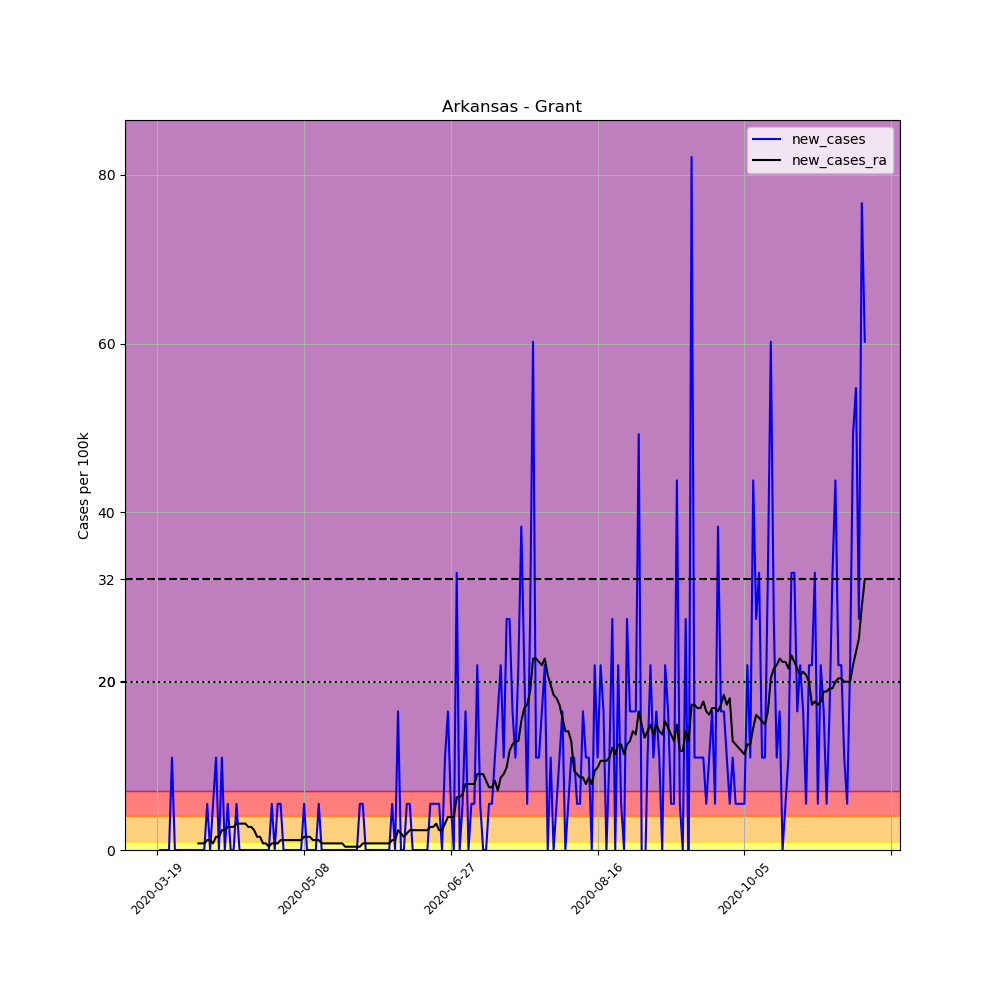

The data file committed next to this chart (first rows):
, date, county, state, fips, cases, deaths, COUNTY, STNAME, CTYNAME, POPESTIMATE2019, per_100k, new_cases, new_cases_ra
159208, 2020-03-19, Grant, Arkansas, 5053, 1, 0, 53, Arkansas, Grant, 18265, 5.475, , 
159209, 2020-03-20, Grant, Arkansas, 5053, 1, 0, 53, Arkansas, Grant, 18265, 5.475, 0.0, 
159210, 2020-03-21, Grant, Arkansas, 5053, 1, 0, 53, Arkansas, Grant, 18265, 5.475, 0.0, 
159211, 2020-03-22, Grant, Arkansas, 5053, 1, 0, 53, Arkansas, Grant, 18265, 5.475, 0.0, 
159212, 2020-03-23, Grant, Arkansas, 5053, 1, 0, 53, Arkansas, Grant, 18265, 5.475, 0.0, 
159213, 2020-03-24, Grant, Arkansas, 5053, 3, 0, 53, Arkansas, Grant, 18265, 16.42, 10.95, 
159214, 2020-03-25, Grant, Arkansas, 5053, 3, 0, 53, Arkansas, Grant, 18265, 16.42, 0.0, 
159215, 2020-03-26, Grant, Arkansas, 5053, 3, 0, 53, Arkansas, Grant, 18265, 16.42, 0.0, 
159216, 2020-03-27, Grant, Arkansas, 5053, 3, 0, 53, Arkansas, Grant, 18265, 16.42, 0.0, 
159217, 2020-03-28, Grant, Arkansas, 5053, 3, 0, 53, Arkansas, Grant, 18265, 16.42, 0.0, 
159218, 2020-03-29, Grant, Arkansas, 5053, 3, 0, 53, Arkansas, Grant, 18265, 16.42, 0.0, 
159219, 2020-03-30, Grant, Arkansas, 5053, 3, 0, 53, Arkansas, Grant, 18265, 16.42, 0.0, 
159220, 2020-03-31, Grant, Arkansas, 5053, 3, 0, 53, Arkansas, Grant, 18265, 16.42, 0.0, 
159221, 2020-04-01, Grant, Arkansas, 5053, 3, 0, 53, Arkansas, Grant, 18265, 16.42, 0.0, 
159222, 2020-04-02, Grant, Arkansas, 5053, 3, 0, 53, Arkansas, Grant, 18265, 16.42, 0.0, 0.7821
159223, 2020-04-03, Grant, Arkansas, 5053, 3, 0, 53, Arkansas, Grant, 18265, 16.42, 0.0, 0.7821
159224, 2020-04-04, Grant, Arkansas, 5053, 3, 0, 53, Arkansas, Grant, 18265, 16.42, 0.0, 0.7821
159225, 2020-04-05, Grant, Arkansas, 5053, 4, 0, 53, Arkansas, Grant, 18265, 21.9, 5.475, 1.173
159226, 2020-04-06, Grant, Arkansas, 5053, 4, 0, 53, Arkansas, Grant, 18265, 21.9, 0.0, 1.173
159227, 2020-04-07, Grant, Arkansas, 5053, 5, 0, 53, Arkansas, Grant, 18265, 27.37, 5.475, 0.7821
159228, 2020-04-08, Grant, Arkansas, 5053, 7, 0, 53, Arkansas, Grant, 18265, 38.32, 10.95, 1.564
159229, 2020-04-09, Grant, Arkansas, 5053, 7, 0, 53, Arkansas, Grant, 18265, 38.32, 0.0, 1.564
159230, 2020-04-10, Grant, Arkansas, 5053, 9, 0, 53, Arkansas, Grant, 18265, 49.27, 10.95, 2.346
159231, 2020-04-11, Grant, Arkansas, 5053, 9, 0, 53, Arkansas, Grant, 18265, 49.27, 0.0, 2.346
159232, 2020-04-12, Grant, Arkansas, 5053, 10, 0, 53, Arkansas, Grant, 18265, 54.75, 5.475, 2.737
159233, 2020-04-13, Grant, Arkansas, 5053, 10, 0, 53, Arkansas, Grant, 18265, 54.75, 0.0, 2.737
159234, 2020-04-14, Grant, Arkansas, 5053, 10, 0, 53, Arkansas, Grant, 18265, 54.75, 0.0, 2.737
159235, 2020-04-15, Grant, Arkansas, 5053, 11, 0, 53, Arkansas, Grant, 18265, 60.22, 5.475, 3.129
159236, 2020-04-16, Grant, Arkansas, 5053, 11, 0, 53, Arkansas, Grant, 18265, 60.22, 0.0, 3.129
159237, 2020-04-17, Grant, Arkansas, 5053, 11, 0, 53, Arkansas, Grant, 18265, 60.22, 0.0, 3.129
159238, 2020-04-18, Grant, Arkansas, 5053, 11, 0, 53, Arkansas, Grant, 18265, 60.22, 0.0, 3.129
159239, 2020-04-19, Grant, Arkansas, 5053, 11, 0, 53, Arkansas, Grant, 18265, 60.22, 0.0, 2.737
159240, 2020-04-20, Grant, Arkansas, 5053, 11, 0, 53, Arkansas, Grant, 18265, 60.22, 0.0, 2.737
159241, 2020-04-21, Grant, Arkansas, 5053, 11, 0, 53, Arkansas, Grant, 18265, 60.22, 0.0, 2.346
159242, 2020-04-22, Grant, Arkansas, 5053, 11, 0, 53, Arkansas, Grant, 18265, 60.22, 0.0, 1.564
159243, 2020-04-23, Grant, Arkansas, 5053, 11, 0, 53, Arkansas, Grant, 18265, 60.22, 0.0, 1.564
159244, 2020-04-24, Grant, Arkansas, 5053, 11, 0, 53, Arkansas, Grant, 18265, 60.22, 0.0, 0.7821
159245, 2020-04-25, Grant, Arkansas, 5053, 11, 0, 53, Arkansas, Grant, 18265, 60.22, 0.0, 0.7821
159246, 2020-04-26, Grant, Arkansas, 5053, 11, 0, 53, Arkansas, Grant, 18265, 60.22, 0.0, 0.3911
159247, 2020-04-27, Grant, Arkansas, 5053, 12, 0, 53, Arkansas, Grant, 18265, 65.7, 5.475, 0.7821
159248, 2020-04-28, Grant, Arkansas, 5053, 12, 0, 53, Arkansas, Grant, 18265, 65.7, 0.0, 0.7821
159249, 2020-04-29, Grant, Arkansas, 5053, 13, 0, 53, Arkansas, Grant, 18265, 71.17, 5.475, 0.7821
159250, 2020-04-30, Grant, Arkansas, 5053, 14, 0, 53, Arkansas, Grant, 18265, 76.65, 5.475, 1.173
159251, 2020-05-01, Grant, Arkansas, 5053, 14, 0, 53, Arkansas, Grant, 18265, 76.65, 0.0, 1.173
159252, 2020-05-02, Grant, Arkansas, 5053, 14, 0, 53, Arkansas, Grant, 18265, 76.65, 0.0, 1.173
159253, 2020-05-03, Grant, Arkansas, 5053, 14, 0, 53, Arkansas, Grant, 18265, 76.65, 0.0, 1.173
159254, 2020-05-04, Grant, Arkansas, 5053, 14, 0, 53, Arkansas, Grant, 18265, 76.65, 0.0, 1.173
159255, 2020-05-05, Grant, Arkansas, 5053, 14, 0, 53, Arkansas, Grant, 18265, 76.65, 0.0, 1.173
159256, 2020-05-06, Grant, Arkansas, 5053, 14, 0, 53, Arkansas, Grant, 18265, 76.65, 0.0, 1.173
159257, 2020-05-07, Grant, Arkansas, 5053, 14, 0, 53, Arkansas, Grant, 18265, 76.65, 0.0, 1.173
159258, 2020-05-08, Grant, Arkansas, 5053, 15, 0, 53, Arkansas, Grant, 18265, 82.12, 5.475, 1.564
159259, 2020-05-09, Grant, Arkansas, 5053, 15, 0, 53, Arkansas, Grant, 18265, 82.12, 0.0, 1.564
159260, 2020-05-10, Grant, Arkansas, 5053, 15, 0, 53, Arkansas, Grant, 18265, 82.12, 0.0, 1.564
159261, 2020-05-11, Grant, Arkansas, 5053, 15, 0, 53, Arkansas, Grant, 18265, 82.12, 0.0, 1.173
159262, 2020-05-12, Grant, Arkansas, 5053, 15, 0, 53, Arkansas, Grant, 18265, 82.12, 0.0, 1.173
159263, 2020-05-13, Grant, Arkansas, 5053, 16, 0, 53, Arkansas, Grant, 18265, 87.6, 5.475, 1.173
159264, 2020-05-14, Grant, Arkansas, 5053, 16, 0, 53, Arkansas, Grant, 18265, 87.6, 0.0, 0.7821
159265, 2020-05-15, Grant, Arkansas, 5053, 16, 0, 53, Arkansas, Grant, 18265, 87.6, 0.0, 0.7821
159266, 2020-05-16, Grant, Arkansas, 5053, 16, 0, 53, Arkansas, Grant, 18265, 87.6, 0.0, 0.7821
159267, 2020-05-17, Grant, Arkansas, 5053, 16, 0, 53, Arkansas, Grant, 18265, 87.6, 0.0, 0.7821
... 182 more rows
